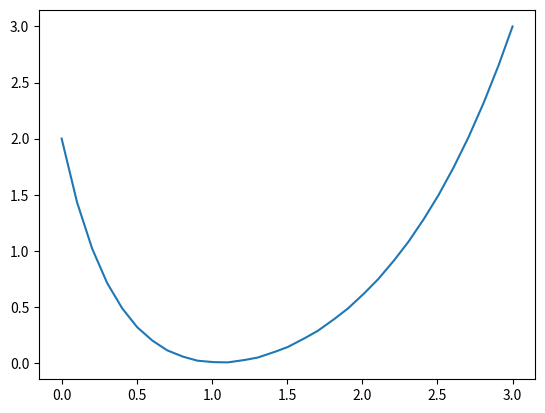

Write the Python code that produced this figure.
import numpy as np
import scipy.interpolate as interpolate
import matplotlib.pyplot as plt

def gauss_seidel(A, b, cf, iterations=100, e=1e-8):
    n = len(b)
    x = np.zeros(n)
    for i in np.arange(iterations):
        x_aux = np.zeros(n)
        for j in np.arange(n):
            L = np.dot(A[j,:j], x[:j])
            U = np.dot(A[j,j+1:], x[j+1:])
            x_aux[j] = (b[j] - cf[j] - L - U) / A[j,j]
        if (np.allclose(x, x_aux, rtol=e)): break
        x = x_aux
    return x

def main():
    # Diferencias finitas
    # ay'' + by' + cy = f(t)
    alpha = 1
    beta = 2
    gamma = -3
    f = lambda t: t
    # condiciones de frontera
    t0, y0 = 0, 2
    tn, yn = 3, 3
    # step
    h = 0.1
    # definición de matrices
    # cf + A*x = b
    t = np.arange(t0+h, tn, h)
    n = len(t)
    A = np.zeros(shape = (n,n))
    cf = np.zeros(n)
    b = h**2 * f(t)

    for i in np.arange(n):
        for j in np.arange(n):
            if (i == j): A[i,j] = gamma*h**2 - 2*alpha #xi
            elif (j == i+1): A[i,j] = alpha + (beta/2)*h #xi+1
            elif (j == i-1): A[i,j] = alpha - (beta/2)*h #xi-1
        if (i == 0): cf[i] = (alpha - (beta/2)*h) * y0
        elif (i == n-1): cf[i] = (alpha + (beta/2)*h) * yn
    # print(A)
    # print(cf)

    # Cálculo de solución
    y = gauss_seidel(A,b,cf)
    for i in np.arange(n):
        print("t = " + str(round(t[i], 1)) + ", y = " + str(y[i]))

    # Plot
    t = np.insert(t,0,t0)
    t = np.append(t,tn)
    y = np.insert(y,0,y0)
    y = np.append(y,yn)

    g = interpolate.interp1d(t, y)
    t = np.arange(t0,tn,1e-4)
    plt.plot(t, g(t))
    plt.show()



if __name__ == "__main__":
    main()